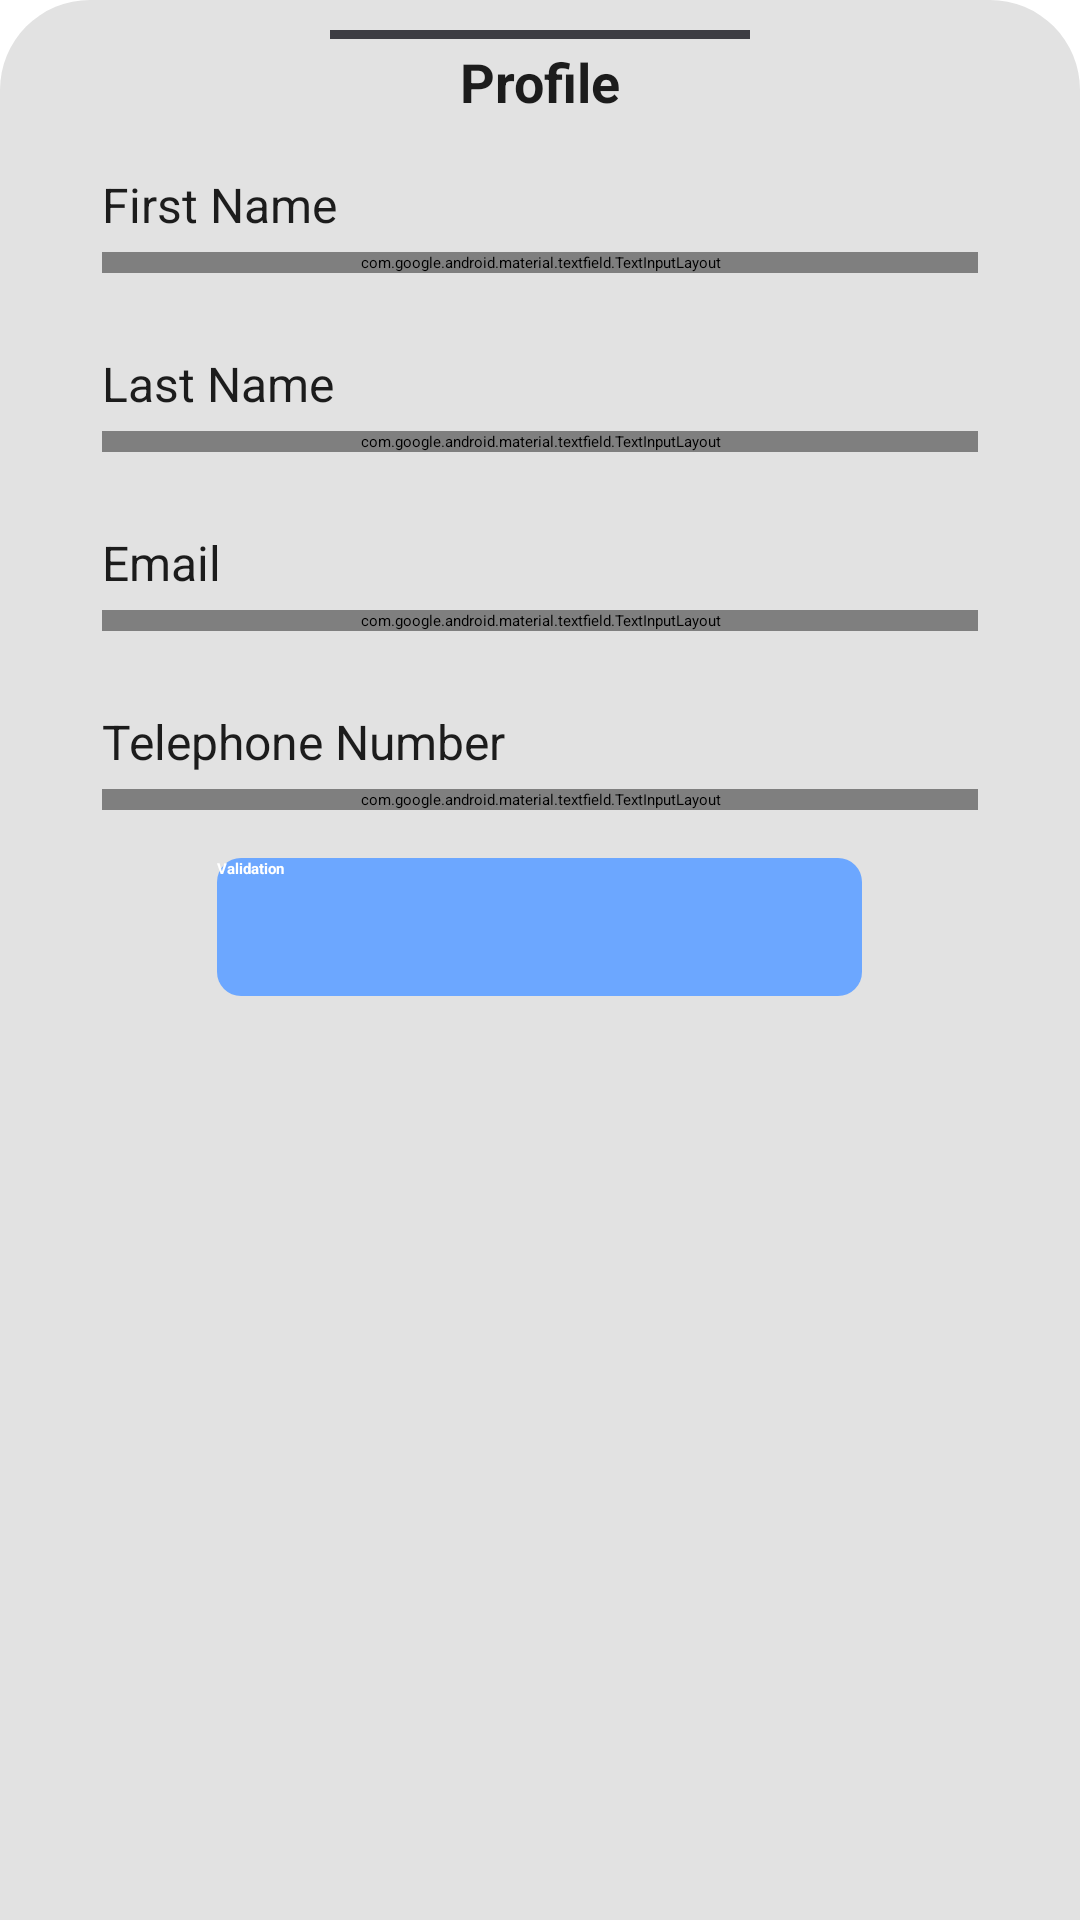

Here is an Android app screen rendered from its layout file. Give the layout XML and the strings, colors and styles it references.
<!-- AndroidManifest.xml: application theme Theme.RegistreCom -->
<!-- res/layout/bottomsheetlayout.xml -->
<?xml version="1.0" encoding="utf-8"?>
<RelativeLayout
    xmlns:android="http://schemas.android.com/apk/res/android"
    android:orientation="vertical"
    android:layout_width="match_parent"
    android:layout_height="match_parent"
    android:background="@drawable/dialog_bg">

    
    <androidx.core.widget.NestedScrollView
        android:layout_width="match_parent"
        android:layout_height="wrap_content">
        
        <RelativeLayout
            android:layout_width="match_parent"
            android:layout_height="wrap_content"
            android:orientation="vertical">
        
        <View
            android:layout_width="180dp"
            android:layout_marginEnd="100dp"
            android:layout_marginStart="100dp"
            android:layout_height="3dp"
            android:background="@color/grey" />

        
        <TextView
            android:id="@+id/choosetxt"
            android:layout_width="match_parent"
            android:layout_height="wrap_content"
            android:textAlignment="center"
            android:text="@string/profile"
            android:textColor="@color/blackTextColor"
            android:layout_marginTop="5dp"
            android:textSize="18dp"
            android:textStyle="bold"/>

        
        <RelativeLayout
            android:layout_below="@id/choosetxt"
            android:id="@+id/layoutFirstname"
            android:orientation="horizontal"
            android:layout_width="wrap_content"
            android:layout_height="wrap_content"
            android:padding="8dp"
            android:layout_marginTop="10dp">

            
            <TextView
                android:layout_width="wrap_content"
                android:layout_height="wrap_content"
                android:text="@string/first_name_hint"
                android:textColor="@color/blackTextColor"
                android:layout_marginStart="16dp"
                android:layout_marginBottom="5dp"
                android:id="@+id/firstnametext"
                android:textSize="16sp"/>

            
            <com.google.android.material.textfield.TextInputLayout
                android:layout_marginStart="16dp"
                android:layout_marginEnd="16dp"
                android:layout_below="@id/firstnametext"
                style="@style/parent">

                
                <com.google.android.material.textfield.TextInputEditText
                    style="@style/modifiedEditText"
                    android:id="@+id/firstname"
                    android:inputType="text"
                    android:maxLines="1"
                    android:hint="@string/first_name_hint"
                    />
            </com.google.android.material.textfield.TextInputLayout>
        </RelativeLayout>

        
        <RelativeLayout
            android:layout_below="@id/layoutFirstname"
            android:id="@+id/layoutLastName"
            android:orientation="horizontal"
            android:layout_width="wrap_content"
            android:layout_height="wrap_content"
            android:padding="8dp"
            android:layout_marginTop="10dp">

            
            <TextView
                android:textColor="@color/blackTextColor"

                android:layout_width="wrap_content"
                android:layout_height="wrap_content"
                android:text="@string/last_name_hint"
                android:layout_marginStart="16dp"
                android:layout_marginBottom="5dp"
                android:id="@+id/lastnametext"
                android:textSize="16sp"/>

            
            <com.google.android.material.textfield.TextInputLayout
                android:layout_marginStart="16dp"
                android:layout_marginEnd="16dp"
                android:layout_below="@id/lastnametext"
                style="@style/parent">

                
                <com.google.android.material.textfield.TextInputEditText
                    style="@style/modifiedEditText"
                    android:id="@+id/lastname"
                    android:inputType="text"
                    android:maxLines="1"
                    android:hint="@string/last_name_hint"
                    />
            </com.google.android.material.textfield.TextInputLayout>
        </RelativeLayout>

        
        <RelativeLayout
            android:layout_below="@id/layoutLastName"
            android:id="@+id/layoutEmail"
            android:orientation="horizontal"
            android:layout_width="wrap_content"
            android:layout_height="wrap_content"
            android:padding="8dp"
            android:layout_marginTop="10dp">

            
            <TextView
                android:textColor="@color/blackTextColor"

                android:layout_width="wrap_content"
                android:layout_height="wrap_content"
                android:text="@string/email_hint"
                android:layout_marginStart="16dp"
                android:layout_marginBottom="5dp"
                android:id="@+id/emailtext"
                android:textSize="16sp"/>

            
            <com.google.android.material.textfield.TextInputLayout
                android:layout_marginStart="16dp"
                android:layout_marginEnd="16dp"
                android:layout_below="@id/emailtext"
                style="@style/parent">

                
                <com.google.android.material.textfield.TextInputEditText
                    style="@style/modifiedEditText"
                    android:id="@+id/email"
                    android:inputType="textEmailAddress"
                    android:maxLines="1"
                    android:hint="@string/email_hint"
                    />
            </com.google.android.material.textfield.TextInputLayout>
        </RelativeLayout>

        
        <RelativeLayout
            android:layout_below="@id/layoutEmail"
            android:id="@+id/layoutPhoneNumber"
            android:orientation="horizontal"
            android:layout_width="wrap_content"
            android:layout_height="wrap_content"
            android:padding="8dp"
            android:layout_marginTop="10dp">

            
            <TextView
                android:textColor="@color/blackTextColor"

                android:layout_width="wrap_content"
                android:layout_height="wrap_content"
                android:text="@string/telephone_number_hint"
                android:layout_marginStart="16dp"
                android:layout_marginBottom="5dp"
                android:id="@+id/phonenumbertext"
                android:textSize="16sp"/>

            
            <com.google.android.material.textfield.TextInputLayout
                android:layout_marginStart="16dp"
                android:layout_marginEnd="16dp"
                android:layout_below="@id/phonenumbertext"
                style="@style/parent">

                
                <com.google.android.material.textfield.TextInputEditText
                    style="@style/modifiedEditText"
                    android:id="@+id/phonenumber"
                    android:inputType="phone"
                    android:maxLines="1"
                    android:hint="@string/telephone_number_hint"
                    />
            </com.google.android.material.textfield.TextInputLayout>
        </RelativeLayout>

        
        <androidx.appcompat.widget.AppCompatButton
            android:id="@+id/validationbutton"
            android:layout_width="215dp"
            android:layout_height="46dp"
            android:layout_below="@id/layoutPhoneNumber"
            android:layout_centerHorizontal="true"
            android:layout_marginTop="8dp"
            android:layout_marginBottom="30dp"
            android:textStyle="bold"
            android:textColor="@color/whiteTextColor"
            android:background="@drawable/bg_button"
            android:text="@string/validation" />
        </RelativeLayout>
    </androidx.core.widget.NestedScrollView>
</RelativeLayout>
<!-- resources referenced by this layout -->
<resources>
  <color name="blackTextColor">#1C1C1C</color>
  <color name="grey">#3D3D43</color>
  <color name="whiteTextColor">#fff</color>
  <!-- drawable bg_button (drawable) -->
  <shape xmlns:android="http://schemas.android.com/apk/res/android"
      android:shape="rectangle">
      <solid android:color="@color/colorPrimary" /> 
      <corners android:radius="8dp" /> 
  </shape>
  <!-- drawable dialog_bg (drawable) -->
  <?xml version="1.0" encoding="utf-8"?>
  <shape xmlns:android="http://schemas.android.com/apk/res/android">
  
      <solid
          android:color="@color/whitetodarkgrey"/>
  
      <corners
          android:topLeftRadius="30dp"
          android:topRightRadius="30dp"
          />
      <padding
          android:left="10dp"
          android:right="10dp"
          android:top="10dp"
          android:bottom="10dp"/>
  
  </shape>
  <string name="email_hint">Email</string>
  <string name="first_name_hint">First Name</string>
  <string name="last_name_hint">Last Name</string>
  <string name="profile">Profile</string>
  <string name="telephone_number_hint">Telephone Number</string>
  <string name="validation">Validation</string>
  <style name="modifiedEditText" parent="parent">
          <item name="android:textSize">@dimen/newsMoreTextSize</item>
          <item name="android:backgroundTint">@color/primaryTextColor</item>
      </style>
  <style name="parent">
          <item name="android:layout_width">match_parent</item>
          <item name="android:layout_height">wrap_content</item>
      </style>
  <style name="Theme.RegistreCom" parent="Base.Theme.RegistreCom" />
  <color name="colorPrimary">#6CA7FF</color>
  <color name="whitetodarkgrey">#E2E2E2</color>
  <color name="primaryTextColor">#00a5ff</color>
  <style name="Base.Theme.RegistreCom" parent="Theme.Material3.DayNight.NoActionBar">
          
          <item name="colorPrimary">@color/colorPrimary</item>
      </style>
</resources>
